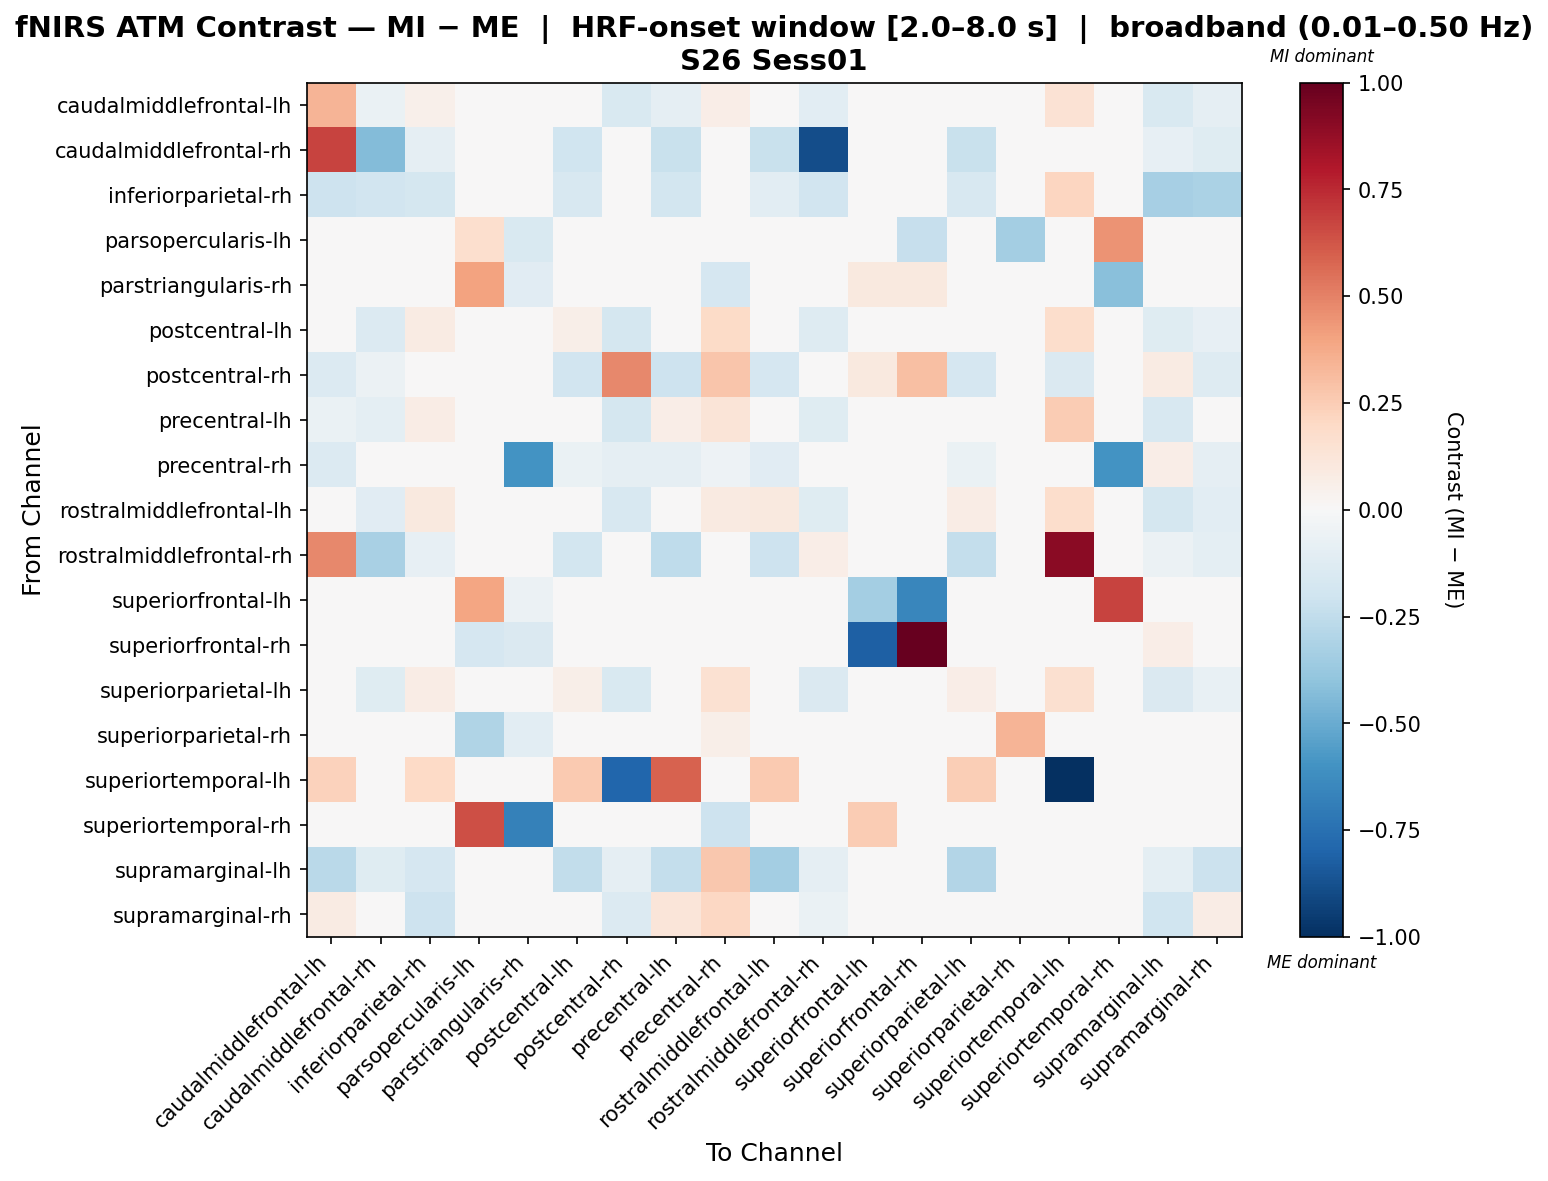

Data behind this chart, as committed beside it:
, caudalmiddlefrontal-lh, caudalmiddlefrontal-rh, inferiorparietal-rh, parsopercularis-lh, parstriangularis-rh, postcentral-lh, postcentral-rh, precentral-lh, precentral-rh, rostralmiddlefrontal-lh, rostralmiddlefrontal-rh, superiorfrontal-lh, superiorfrontal-rh, superiorparietal-lh, superiorparietal-rh, superiortemporal-lh, superiortemporal-rh, supramarginal-lh, supramarginal-rh
caudalmiddlefrontal-lh, 0.3397, -0.06358, 0.0538, 0.03909, 0.03909, -0.01269, -0.1523, -0.08615, 0.06958, -0.04715, -0.1049, 0.03909, 0.03909, -0.04827, 0.0, 0.1417, 0.0, -0.1555, -0.09059
caudalmiddlefrontal-rh, 0.6776, -0.4333, -0.09121, 0.0, 0.0, -0.1955, -0.01303, -0.2215, 0.0, -0.2215, -0.8828, 0.0, 0.0, -0.2215, 0.0, 0.0, 0.0, -0.07818, -0.1173
inferiorparietal-rh, -0.2086, -0.1879, -0.1774, 0.0, 0.0, -0.1576, 0.0, -0.1831, 0.0, -0.1066, -0.1879, 0.0, 0.0, -0.1576, 0.0, 0.2168, 0.0, -0.3321, -0.3163
parsopercularis-lh, 0.031, 0.031, 0.0, 0.1664, -0.1549, 0.0, 0.0, 0.0, 0.0, 0.0, 0.031, 0.01514, -0.23, 0.0, -0.3425, 0.0, 0.4528, 0.0, 0.0
parstriangularis-rh, 0.04732, 0.04732, 0.0, 0.4006, -0.1125, 0.0, -0.01511, 0.0, -0.1664, 0.0, 0.04732, 0.1005, 0.09754, 0.0, -0.03018, 0.0, -0.4164, 0.0, 0.0
postcentral-lh, -0.03454, -0.1344, 0.0826, 0.02854, 0.02854, 0.05639, -0.1757, 0.03623, 0.1895, -0.02776, -0.1256, 0.02854, 0.02854, 0.04804, 0.0, 0.1763, 0.0, -0.1215, -0.0838
postcentral-rh, -0.1383, -0.05739, -0.01913, 0.0, 0.0, -0.1905, 0.4782, -0.2079, 0.2806, -0.1702, -0.01913, 0.0999, 0.2997, -0.1697, 0.0, -0.144, 0.0, 0.08436, -0.1264
precentral-lh, -0.06921, -0.09877, 0.07066, 0.03526, 0.03526, 0.02069, -0.1734, 0.06284, 0.1324, -0.005733, -0.1196, 0.03526, 0.03526, -0.01434, 0.0, 0.257, 0.0, -0.1624, -0.04123
precentral-rh, -0.134, 0.02193, 0.0, 0.0, -0.5994, -0.06823, -0.09015, -0.09015, -0.05361, -0.1121, 0.02193, 0.0, 0.0, -0.06823, 0.0, 0.0, -0.5994, 0.06335, -0.09015
rostralmiddlefrontal-lh, 0.01595, -0.1095, 0.09503, 0.03393, 0.03393, 0.01623, -0.161, -0.02645, 0.09275, 0.0954, -0.1197, 0.03393, 0.03393, 0.07396, 0.0, 0.1727, 0.0, -0.1753, -0.1058
rostralmiddlefrontal-rh, 0.4805, -0.3236, -0.08429, 0.0, 0.0, -0.1826, 0.0, -0.2529, 0.0, -0.2107, 0.06793, 0.0, 0.0, -0.2388, 0.0, 0.8991, 0.0, -0.05619, -0.09834
superiorfrontal-lh, 0.0, 0.0, 0.0, 0.3935, -0.05482, 0.0, -0.02193, 0.0, 0.0, 0.0, 0.0, -0.3376, -0.6536, 0.0, 0.0, 0.0, 0.6743, 0.0, 0.0
superiorfrontal-rh, 0.0, 0.0, 0.0, -0.1651, -0.1439, 0.0, 0.00126, 0.0, 0.04386, 0.0, 0.0, -0.8179, 0.994, 0.0, 0.0, 0.0, 0.02193, 0.06579, 0.0
superiorparietal-lh, -0.01048, -0.1237, 0.07767, 0.02644, 0.02644, 0.05634, -0.1514, 0.01121, 0.1492, 0.02125, -0.1448, 0.02644, 0.02644, 0.06671, 0.0, 0.1624, 0.0, -0.1433, -0.07683
superiorparietal-rh, 0.0, 0.0, 0.0, -0.2997, -0.1054, 0.0, 0.0, 0.0, 0.06201, 0.0, 0.0, 0.0, 0.0, 0.0, 0.3431, 0.0, 0.0, 0.0, 0.0
superiortemporal-lh, 0.2325, 0.0, 0.1969, 0.0, 0.0, 0.2635, -0.7957, 0.5911, 0.0, 0.2635, 0.0, 0.0, 0.0, 0.248, 0.0, -1.0, 0.0, 0.0, 0.0
superiortemporal-rh, 0.0, 0.0, 0.0, 0.6418, -0.6758, 0.0, 0.0, 0.0, -0.2064, 0.0, 0.0, 0.2569, 0.0, 0.0, 0.0, 0.0, -0.01656, 0.0, 0.0
supramarginal-lh, -0.2705, -0.1218, -0.1691, 0.02067, 0.02067, -0.2473, -0.08963, -0.2381, 0.2687, -0.3389, -0.08616, 0.02067, 0.04134, -0.2947, 0.0, 0.0, 0.0, -0.0969, -0.2171
supramarginal-rh, 0.08414, 0.0452, -0.21, 0.0, 0.0, 0.02262, -0.1385, 0.1193, 0.2045, 0.04196, -0.06628, 0.0, 0.0, 0.02262, 0.0, 0.0, 0.0, -0.2003, 0.07471
